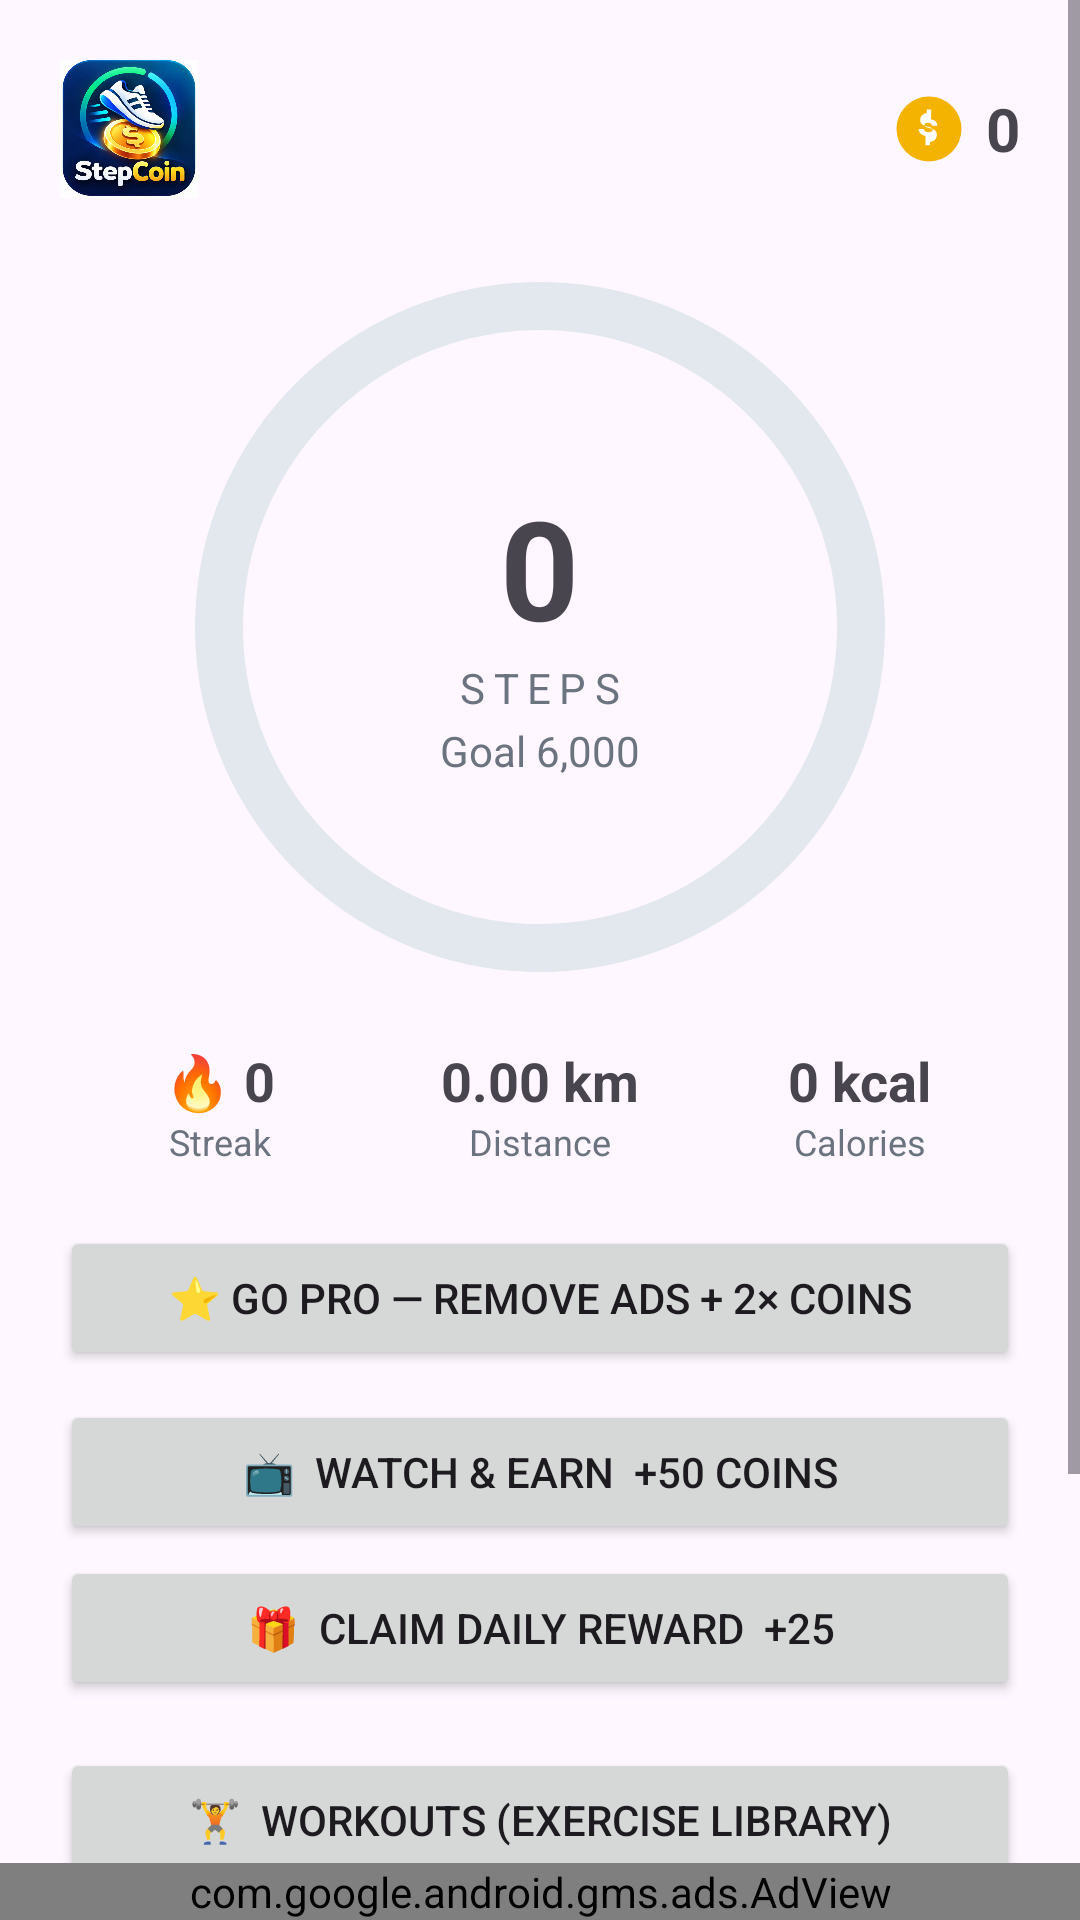

This screen was rendered from an Android layout file. Write that file and the resources it references.
<!-- AndroidManifest.xml: application theme Theme.StepCoin -->
<!-- res/layout/activity_main.xml -->
<?xml version="1.0" encoding="utf-8"?>
<LinearLayout xmlns:android="http://schemas.android.com/apk/res/android"
    xmlns:app="http://schemas.android.com/apk/res-auto"
    android:layout_width="match_parent"
    android:layout_height="match_parent"
    android:orientation="vertical">

    <ScrollView
        android:layout_width="match_parent"
        android:layout_height="0dp"
        android:layout_weight="1"
        android:fillViewport="true">

        <LinearLayout
            android:layout_width="match_parent"
            android:layout_height="wrap_content"
            android:orientation="vertical"
            android:padding="20dp">

            
            <LinearLayout
                android:layout_width="match_parent"
                android:layout_height="wrap_content"
                android:orientation="horizontal"
                android:gravity="center_vertical">

                <ImageView
                    android:layout_width="0dp"
                    android:layout_height="46dp"
                    android:layout_weight="1"
                    android:adjustViewBounds="true"
                    android:scaleType="fitStart"
                    android:src="@drawable/logo"
                    android:contentDescription="StepCoin" />

                <TextView
                    android:id="@+id/proBadge"
                    android:layout_width="wrap_content"
                    android:layout_height="wrap_content"
                    android:text="⭐PRO"
                    android:textStyle="bold"
                    android:textColor="@color/coin"
                    android:textSize="13sp"
                    android:layout_marginEnd="10dp"
                    android:visibility="gone" />

                <ImageView
                    android:layout_width="26dp"
                    android:layout_height="26dp"
                    android:src="@drawable/ic_coin"
                    android:contentDescription="coins" />

                <TextView
                    android:id="@+id/coinsTv"
                    android:layout_width="wrap_content"
                    android:layout_height="wrap_content"
                    android:text="0"
                    android:textSize="20sp"
                    android:textStyle="bold"
                    android:layout_marginStart="6dp" />
            </LinearLayout>

            
            <FrameLayout
                android:layout_width="match_parent"
                android:layout_height="wrap_content"
                android:layout_marginTop="24dp"
                android:layout_marginBottom="20dp">

                <com.google.android.material.progressindicator.CircularProgressIndicator
                    android:id="@+id/ring"
                    android:layout_width="wrap_content"
                    android:layout_height="wrap_content"
                    android:layout_gravity="center"
                    android:indeterminate="false"
                    app:indicatorColor="@color/primary"
                    app:trackColor="@color/track"
                    app:indicatorSize="230dp"
                    app:trackThickness="16dp"
                    app:trackCornerRadius="10dp" />

                <LinearLayout
                    android:layout_width="wrap_content"
                    android:layout_height="wrap_content"
                    android:layout_gravity="center"
                    android:orientation="vertical"
                    android:gravity="center">

                    <TextView
                        android:id="@+id/stepsTv"
                        android:layout_width="wrap_content"
                        android:layout_height="wrap_content"
                        android:text="0"
                        android:textSize="46sp"
                        android:textStyle="bold" />

                    <TextView
                        android:layout_width="wrap_content"
                        android:layout_height="wrap_content"
                        android:text="STEPS"
                        android:textColor="@color/muted"
                        android:letterSpacing="0.2" />

                    <TextView
                        android:id="@+id/goalTv"
                        android:layout_width="wrap_content"
                        android:layout_height="wrap_content"
                        android:text="Goal 6,000"
                        android:textColor="@color/muted"
                        android:layout_marginTop="2dp" />
                </LinearLayout>
            </FrameLayout>

            
            <LinearLayout
                android:layout_width="match_parent"
                android:layout_height="wrap_content"
                android:orientation="horizontal"
                android:layout_marginBottom="20dp">

                <LinearLayout
                    android:layout_width="0dp"
                    android:layout_height="wrap_content"
                    android:layout_weight="1"
                    android:orientation="vertical"
                    android:gravity="center">
                    <TextView android:id="@+id/streakTv" android:layout_width="wrap_content" android:layout_height="wrap_content" android:text="🔥 0" android:textSize="18sp" android:textStyle="bold" />
                    <TextView android:layout_width="wrap_content" android:layout_height="wrap_content" android:text="Streak" android:textColor="@color/muted" android:textSize="12sp" />
                </LinearLayout>

                <LinearLayout
                    android:layout_width="0dp"
                    android:layout_height="wrap_content"
                    android:layout_weight="1"
                    android:orientation="vertical"
                    android:gravity="center">
                    <TextView android:id="@+id/distTv" android:layout_width="wrap_content" android:layout_height="wrap_content" android:text="0.00 km" android:textSize="18sp" android:textStyle="bold" />
                    <TextView android:layout_width="wrap_content" android:layout_height="wrap_content" android:text="Distance" android:textColor="@color/muted" android:textSize="12sp" />
                </LinearLayout>

                <LinearLayout
                    android:layout_width="0dp"
                    android:layout_height="wrap_content"
                    android:layout_weight="1"
                    android:orientation="vertical"
                    android:gravity="center">
                    <TextView android:id="@+id/calTv" android:layout_width="wrap_content" android:layout_height="wrap_content" android:text="0 kcal" android:textSize="18sp" android:textStyle="bold" />
                    <TextView android:layout_width="wrap_content" android:layout_height="wrap_content" android:text="Calories" android:textColor="@color/muted" android:textSize="12sp" />
                </LinearLayout>
            </LinearLayout>

            
            <Button
                android:id="@+id/goProBtn"
                android:layout_width="match_parent"
                android:layout_height="wrap_content"
                android:layout_marginBottom="10dp"
                android:text="⭐ Go Pro — Remove Ads + 2× Coins" />

            <Button
                android:id="@+id/watchBtn"
                android:layout_width="match_parent"
                android:layout_height="wrap_content"
                android:text="📺  Watch &amp; Earn  +50 coins" />

            <Button
                android:id="@+id/dailyBtn"
                android:layout_width="match_parent"
                android:layout_height="wrap_content"
                android:layout_marginTop="4dp"
                android:text="🎁  Claim Daily Reward  +25" />

            <Button
                android:id="@+id/workoutsBtn"
                android:layout_width="match_parent"
                android:layout_height="wrap_content"
                android:layout_marginTop="16dp"
                android:text="🏋️  Workouts (Exercise Library)" />

            <Button
                android:id="@+id/timerBtn"
                android:layout_width="match_parent"
                android:layout_height="wrap_content"
                android:layout_marginTop="4dp"
                android:text="⏱️  Workout Timer" />

            <Button
                android:id="@+id/bmiBtn"
                android:layout_width="match_parent"
                android:layout_height="wrap_content"
                android:layout_marginTop="4dp"
                android:text="🧮  BMI Calculator" />

            <TextView
                android:layout_width="match_parent"
                android:layout_height="wrap_content"
                android:text="1,000 steps = 10 coins  ·  Reach goal = +100 coins"
                android:textColor="@color/muted"
                android:textSize="12sp"
                android:gravity="center"
                android:layout_marginTop="14dp" />
        </LinearLayout>
    </ScrollView>

    <com.google.android.gms.ads.AdView
        android:id="@+id/adView"
        xmlns:ads="http://schemas.android.com/apk/res-auto"
        android:layout_width="match_parent"
        android:layout_height="wrap_content"
        android:layout_gravity="center_horizontal"
        ads:adSize="BANNER"
        ads:adUnitId="ca-app-pub-3940256099942544/6300978111" />
</LinearLayout>
<!-- resources referenced by this layout -->
<resources>
  <color name="coin">#F5B301</color>
  <color name="muted">#FF6B7280</color>
  <color name="primary">#10B981</color>
  <color name="track">#FFE3E8EE</color>
  <!-- drawable ic_coin (drawable) -->
  <vector xmlns:android="http://schemas.android.com/apk/res/android"
      android:width="48dp"
      android:height="48dp"
      android:viewportWidth="24"
      android:viewportHeight="24">
      <path
          android:fillColor="#F5B301"
          android:pathData="M12,2A10,10 0 1,0 12,22A10,10 0 1,0 12,2Z" />
      <path
          android:fillColor="#FFFFFF"
          android:pathData="M12.7,6h-1.4v1.1c-1.2,0.2 -2,1 -2,2.1c0,2.6 3.8,1.6 3.8,3c0,0.5 -0.5,0.8 -1.2,0.8c-0.9,0 -1.4,-0.4 -1.5,-1H8.8c0.1,1.2 0.9,1.9 2.1,2.1V17h1.4v-1c1.3,-0.2 2.1,-1 2.1,-2.2c0,-2.6 -3.8,-1.7 -3.8,-3c0,-0.4 0.4,-0.7 1.1,-0.7c0.8,0 1.2,0.4 1.3,0.9h1.6c-0.1,-1.1 -0.8,-1.8 -2,-2z" />
  </vector>
  <!-- drawable logo: png bitmap (drawable-nodpi, 335836 bytes) -->
  <style name="Theme.StepCoin" parent="Theme.Material3.DayNight.NoActionBar">
          <item name="colorPrimary">@color/primary</item>
          <item name="colorOnPrimary">@color/white</item>
      </style>
  <color name="white">#FFFFFFFF</color>
</resources>
